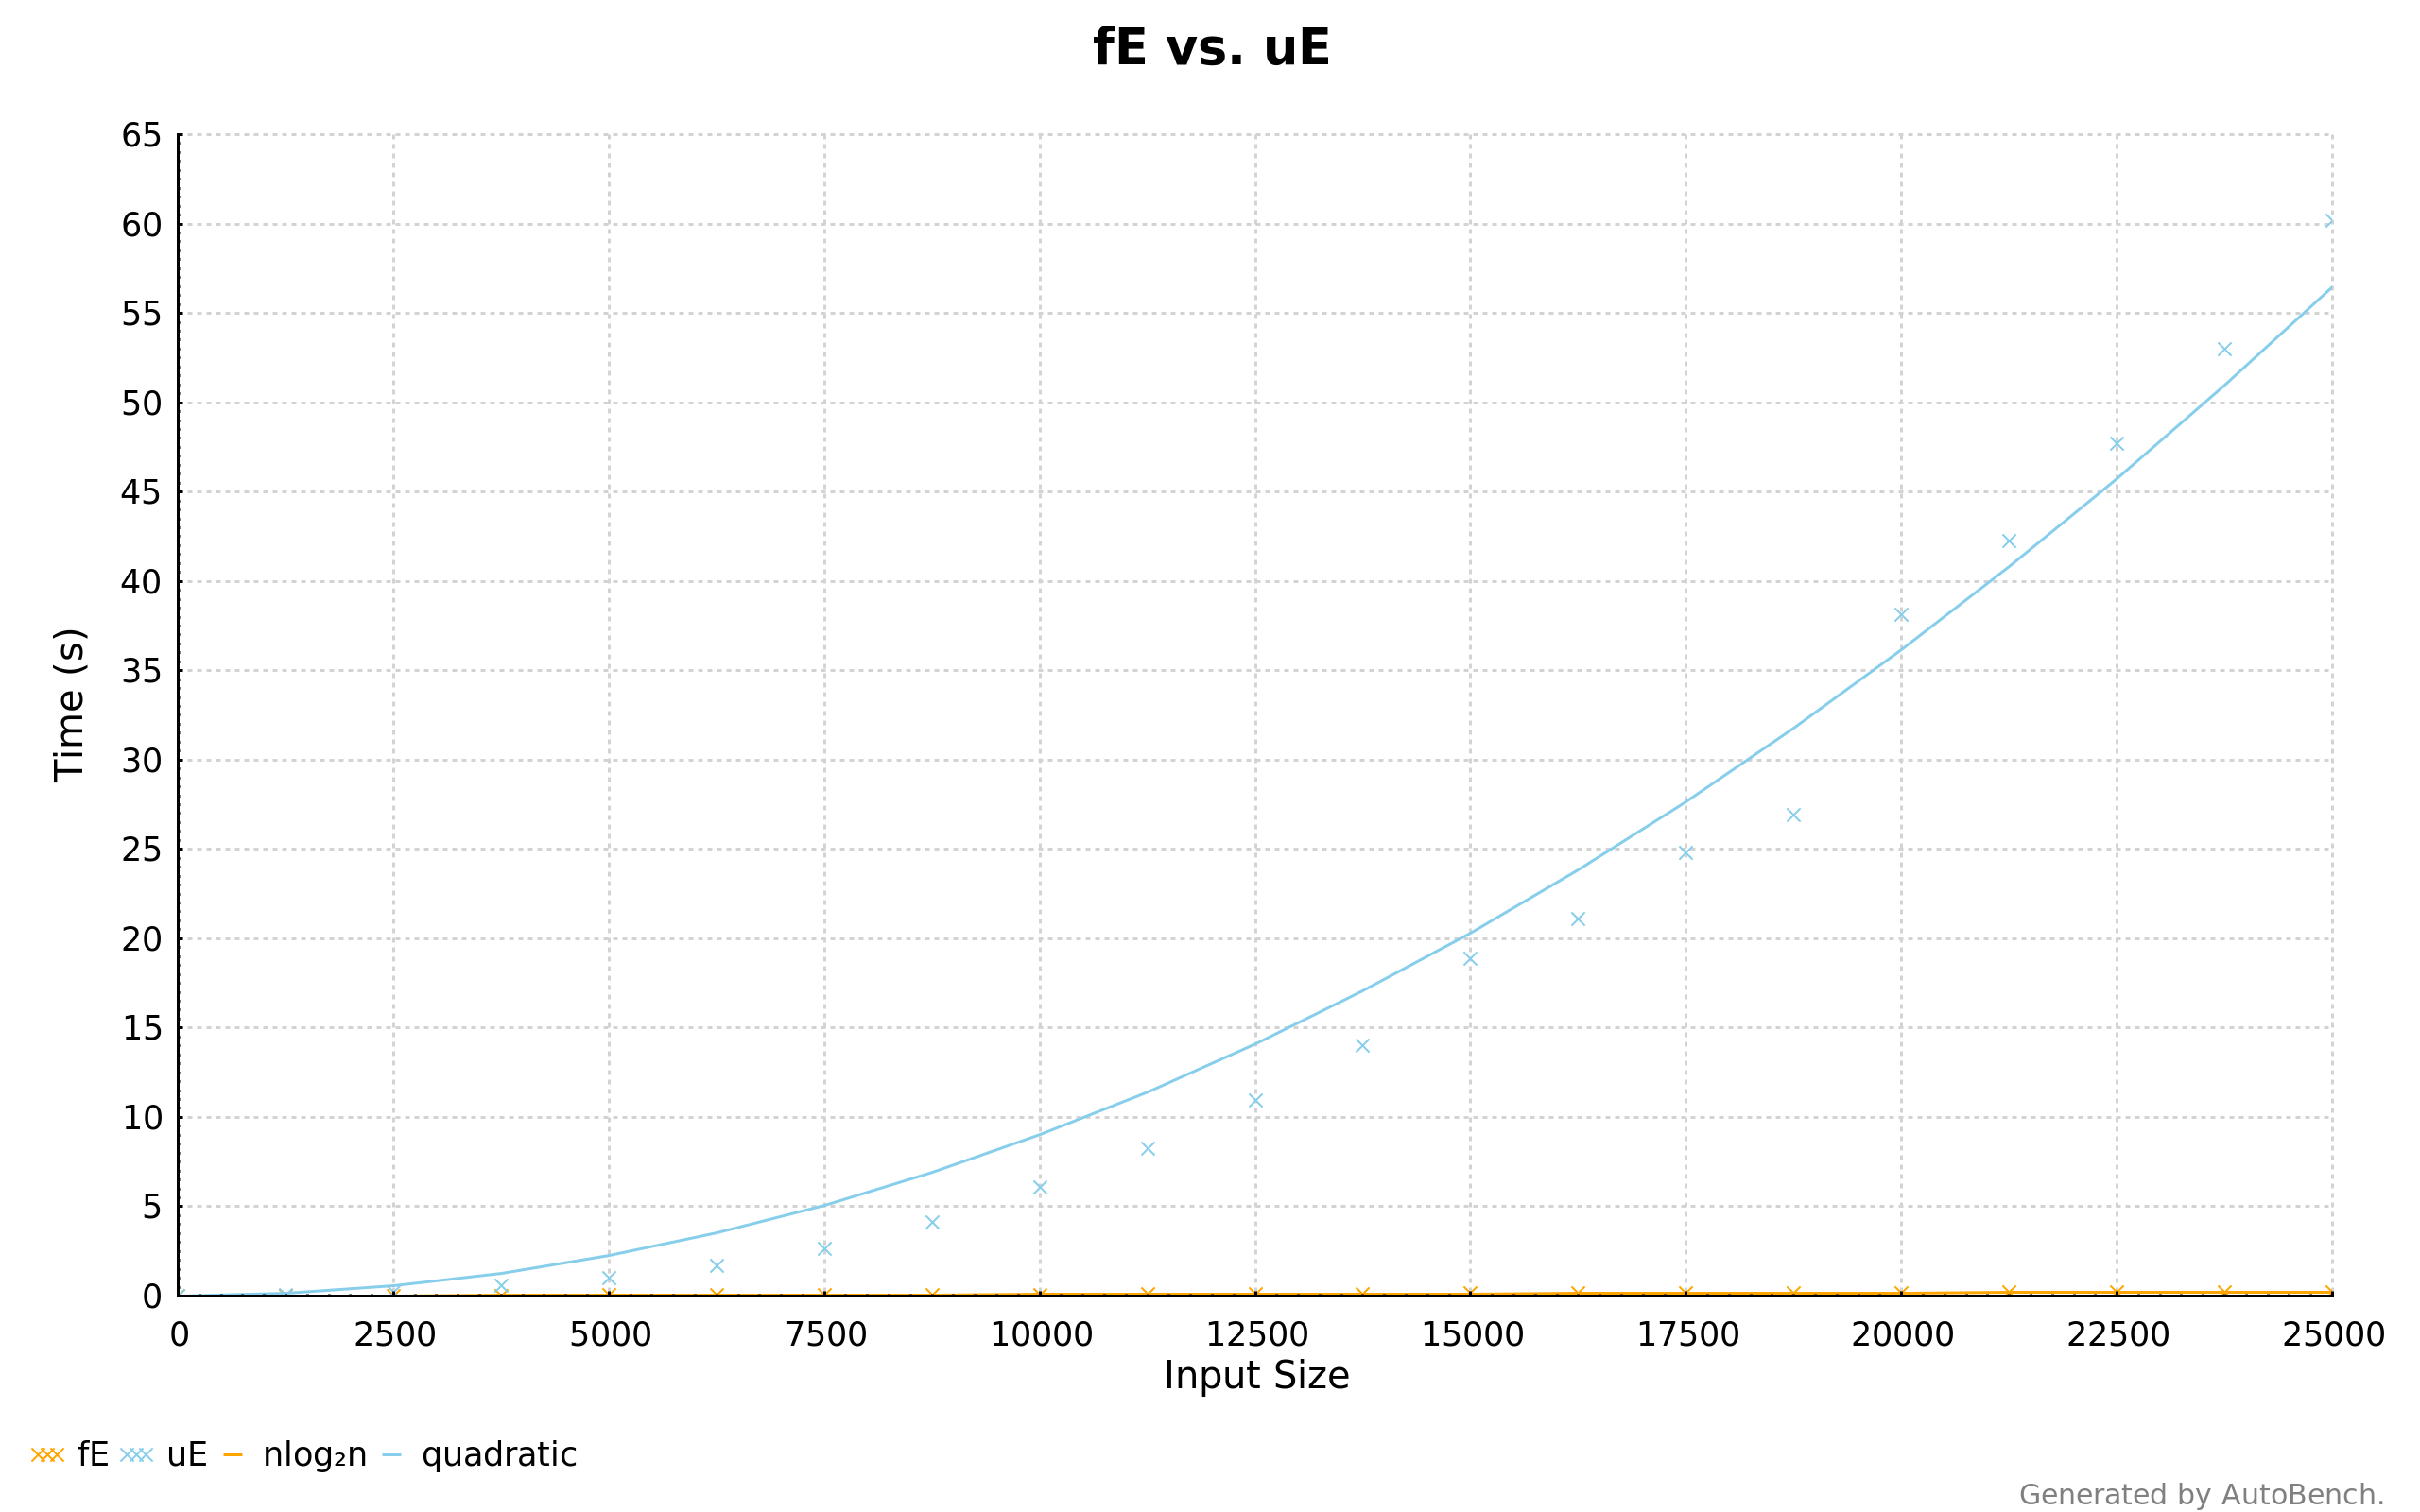

The data file committed next to this chart (first rows):
fE
0, 2.5099929954619737e-8
1250, 3.8177552993420277e-3
2500, 1.0314921375946562e-2
3750, 1.835509700234782e-2
5000, 2.671464943949392e-2
6250, 3.565507956646959e-2
7500, 4.682577558891315e-2
8750, 5.763102265764182e-2
10000, 7.030245028191447e-2
11250, 8.113043756946525e-2
12500, 9.478234671660167e-2
13750, 0.1074
15000, 0.1534
16250, 0.1361
17500, 0.1465
18750, 0.1616
20000, 0.1828
21250, 0.1996
22500, 0.2037
23750, 0.221
25000, 0.2359
uE
0, 5.9127634911304663e-8
1250, 5.1826974055054986e-2
2500, 0.2327
3750, 0.5572
5000, 1.001
6250, 1.688
7500, 2.659
8750, 4.135
10000, 6.098
11250, 8.254
12500, 10.96
13750, 14.03
15000, 18.87
16250, 21.09
17500, 24.8
18750, 26.93
20000, 38.13
21250, 42.28
22500, 47.71
23750, 52.97
25000, 60.17
